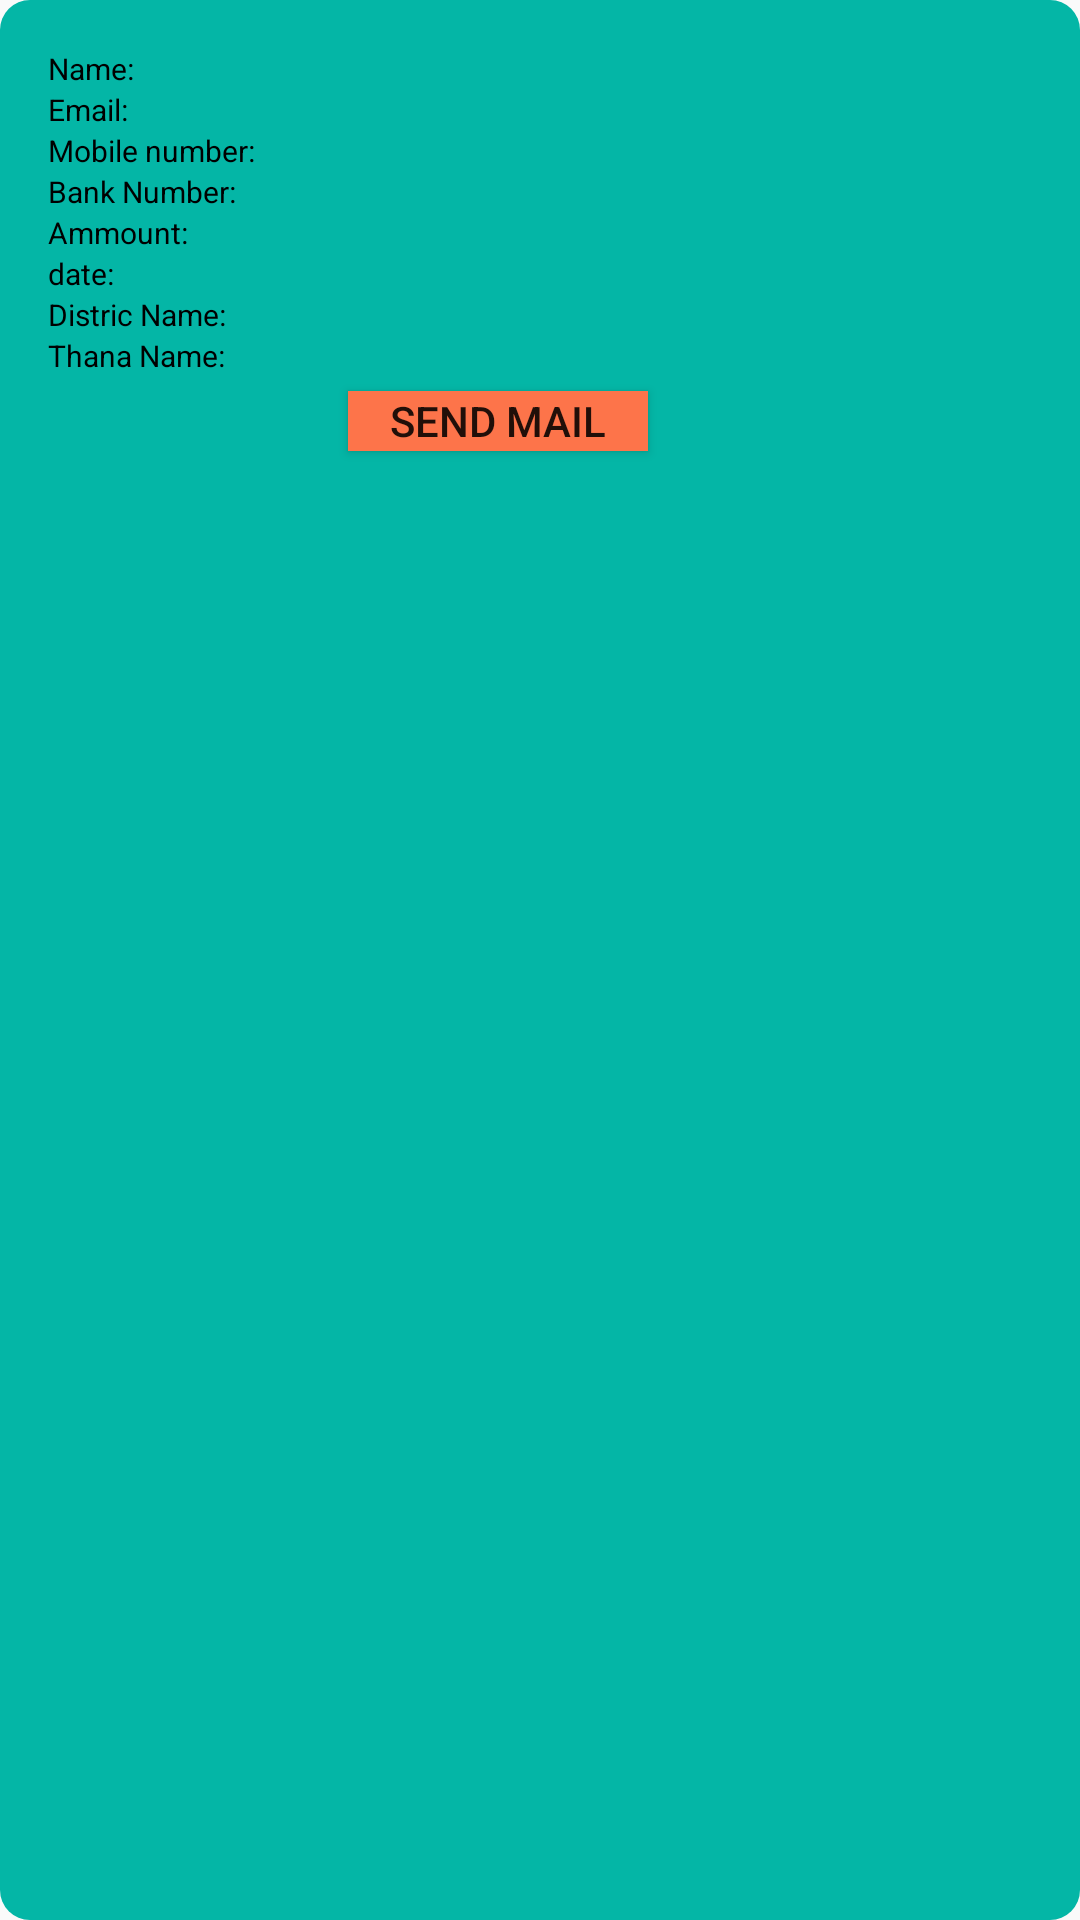

Layout XML and referenced resources for this Android screen:
<!-- AndroidManifest.xml: application theme Theme.DonationCollectingSystem -->
<!-- res/layout/senderinfolist.xml -->
<?xml version="1.0" encoding="utf-8"?>
<RelativeLayout xmlns:android="http://schemas.android.com/apk/res/android"
    android:layout_width="match_parent"
    android:layout_height="wrap_content"
    android:layout_margin="16dp"
    android:background="@drawable/btn_bckground"
    >

    <LinearLayout
        android:id="@+id/cardForPeople"
        android:layout_width="match_parent"
        android:layout_height="wrap_content"
        android:layout_margin="16dp"
        android:orientation="vertical">
        <LinearLayout
            android:layout_width="wrap_content"
            android:layout_height="wrap_content"
            android:orientation="horizontal"
            android:layout_gravity="center_vertical"
            >
            <TextView
                android:layout_width="wrap_content"
                android:layout_height="wrap_content"
                android:text="Name:"
                android:textSize="10dp"
                android:textColor="@color/black">
            </TextView>
            <TextView
                android:id="@+id/sShowListName"
                android:layout_width="wrap_content"
                android:layout_height="wrap_content"
                android:textSize="10dp"
                android:textColor="@color/black">
            </TextView>

        </LinearLayout>
        <LinearLayout
            android:layout_width="wrap_content"
            android:layout_height="wrap_content"
            android:orientation="horizontal"
            android:layout_gravity="center_vertical"
            >
            <TextView
                android:layout_width="wrap_content"
                android:layout_height="wrap_content"
                android:text="Email:"
                android:textSize="10dp"
                android:textColor="@color/black">
            </TextView>
            <TextView
                android:id="@+id/sShowListEmail"
                android:layout_width="wrap_content"
                android:layout_height="wrap_content"
                android:textSize="10dp"
                android:textColor="@color/black">
            </TextView>

        </LinearLayout>
                <LinearLayout
                    android:layout_width="wrap_content"
                    android:layout_height="wrap_content"
                    android:orientation="horizontal"
                    android:layout_gravity="center_vertical"
                    >
                    <TextView
                        android:layout_width="wrap_content"
                        android:layout_height="wrap_content"
                        android:text="Mobile number:"
                        android:textSize="10dp"
                        android:textColor="@color/black">
                    </TextView>
                    <TextView
                        android:id="@+id/sShowListMobileNumber"
                        android:layout_width="wrap_content"
                        android:layout_height="wrap_content"
                        android:textSize="10dp"
                        android:textColor="@color/black">
                    </TextView>

                </LinearLayout>

                <LinearLayout
                    android:layout_width="wrap_content"
                    android:layout_height="wrap_content"
                    android:orientation="horizontal"
                    android:layout_gravity="center_vertical"
                    >

                    <TextView
                        android:layout_width="wrap_content"
                        android:layout_height="wrap_content"
                        android:text="Bank Number:"
                        android:textSize="10dp"
                        android:textColor="@color/black">
                    </TextView>
                    <TextView
                        android:id="@+id/sShowListBankNumber"
                        android:layout_width="wrap_content"
                        android:layout_height="wrap_content"
                        android:textSize="10dp"
                        android:textColor="@color/black">
                    </TextView>
                </LinearLayout>
        <LinearLayout
            android:layout_width="wrap_content"
            android:layout_height="wrap_content"
            android:orientation="horizontal"
            android:layout_gravity="center_vertical"
            >
            <TextView
                android:layout_width="wrap_content"
                android:layout_height="wrap_content"
                android:text="Ammount:"
                android:textSize="10dp"
                android:textColor="@color/black">
            </TextView>
            <TextView
                android:id="@+id/sShowListAmmount"
                android:layout_width="wrap_content"
                android:layout_height="wrap_content"
                android:textSize="10dp"
                android:textColor="@color/black">
            </TextView>

        </LinearLayout>
        <LinearLayout
            android:layout_width="wrap_content"
            android:layout_height="wrap_content"
            android:orientation="horizontal"
            android:layout_gravity="center_vertical"
            >
            <TextView
                android:layout_width="wrap_content"
                android:layout_height="wrap_content"
                android:text="date:"
                android:textSize="10dp"
                android:textColor="@color/black">
            </TextView>
            <TextView
                android:id="@+id/sShowListDate"
                android:layout_width="wrap_content"
                android:layout_height="wrap_content"
                android:textSize="10dp"
                android:textColor="@color/black">
            </TextView>

        </LinearLayout>

        <LinearLayout
            android:layout_width="wrap_content"
            android:layout_height="wrap_content"
            android:orientation="horizontal"
            android:layout_gravity="center_vertical"
            >
            <TextView
                android:layout_width="wrap_content"
                android:layout_height="wrap_content"
                android:text="Distric Name:"
                android:textSize="10dp"
                android:textColor="@color/black">
            </TextView>
            <TextView
                android:id="@+id/sShowListDistric"
                android:layout_width="wrap_content"
                android:layout_height="wrap_content"
                android:textSize="10dp"
                android:textColor="@color/black">
            </TextView>
        </LinearLayout>

                <LinearLayout
                    android:layout_width="wrap_content"
                    android:layout_height="wrap_content"
                    android:orientation="horizontal"
                    android:layout_gravity="center_vertical"
                    >

                    <TextView
                        android:layout_width="wrap_content"
                        android:layout_height="wrap_content"
                        android:text="Thana Name:"
                        android:textSize="10dp"
                        android:textColor="@color/black">
                    </TextView>
                    <TextView
                        android:id="@+id/sShowListThana"
                        android:layout_width="wrap_content"
                        android:layout_height="wrap_content"
                        android:textSize="10dp"
                        android:textColor="@color/black">
                    </TextView>
                </LinearLayout>
        <Button
            android:id="@+id/sendMail"
            android:layout_width="100dp"
            android:layout_height="20dp"
            android:layout_marginLeft="100dp"
            android:layout_marginBottom="5dp"
            android:layout_marginTop="5dp"
            android:background="@drawable/background_color"
            android:text="Send Mail" />
    </LinearLayout>

</RelativeLayout>
<!-- resources referenced by this layout -->
<resources>
  <color name="black">#FF000000</color>
  <!-- drawable background_color (drawable) -->
  <?xml version="1.0" encoding="utf-8"?>
  <shape xmlns:android="http://schemas.android.com/apk/res/android"
      android:shape="rectangle">
      <solid
          android:color="@color/Orange"
          android:width="3dp"></solid>
  
  
  </shape>
  <!-- drawable btn_bckground (drawable) -->
  <?xml version="1.0" encoding="utf-8"?>
  <shape xmlns:android="http://schemas.android.com/apk/res/android">
  
      <solid
          android:color="@color/seeGreen"></solid>
      <corners android:radius="10dp"></corners>
  
  </shape>
  <style name="Theme.DonationCollectingSystem" parent="Base.Theme.DonationCollectingSystem" />
  <color name="Orange">#FD744A</color>
  <color name="seeGreen">#04B6A6</color>
  <style name="Base.Theme.DonationCollectingSystem" parent="Theme.AppCompat.Light.NoActionBar">
          
          
      </style>
</resources>
